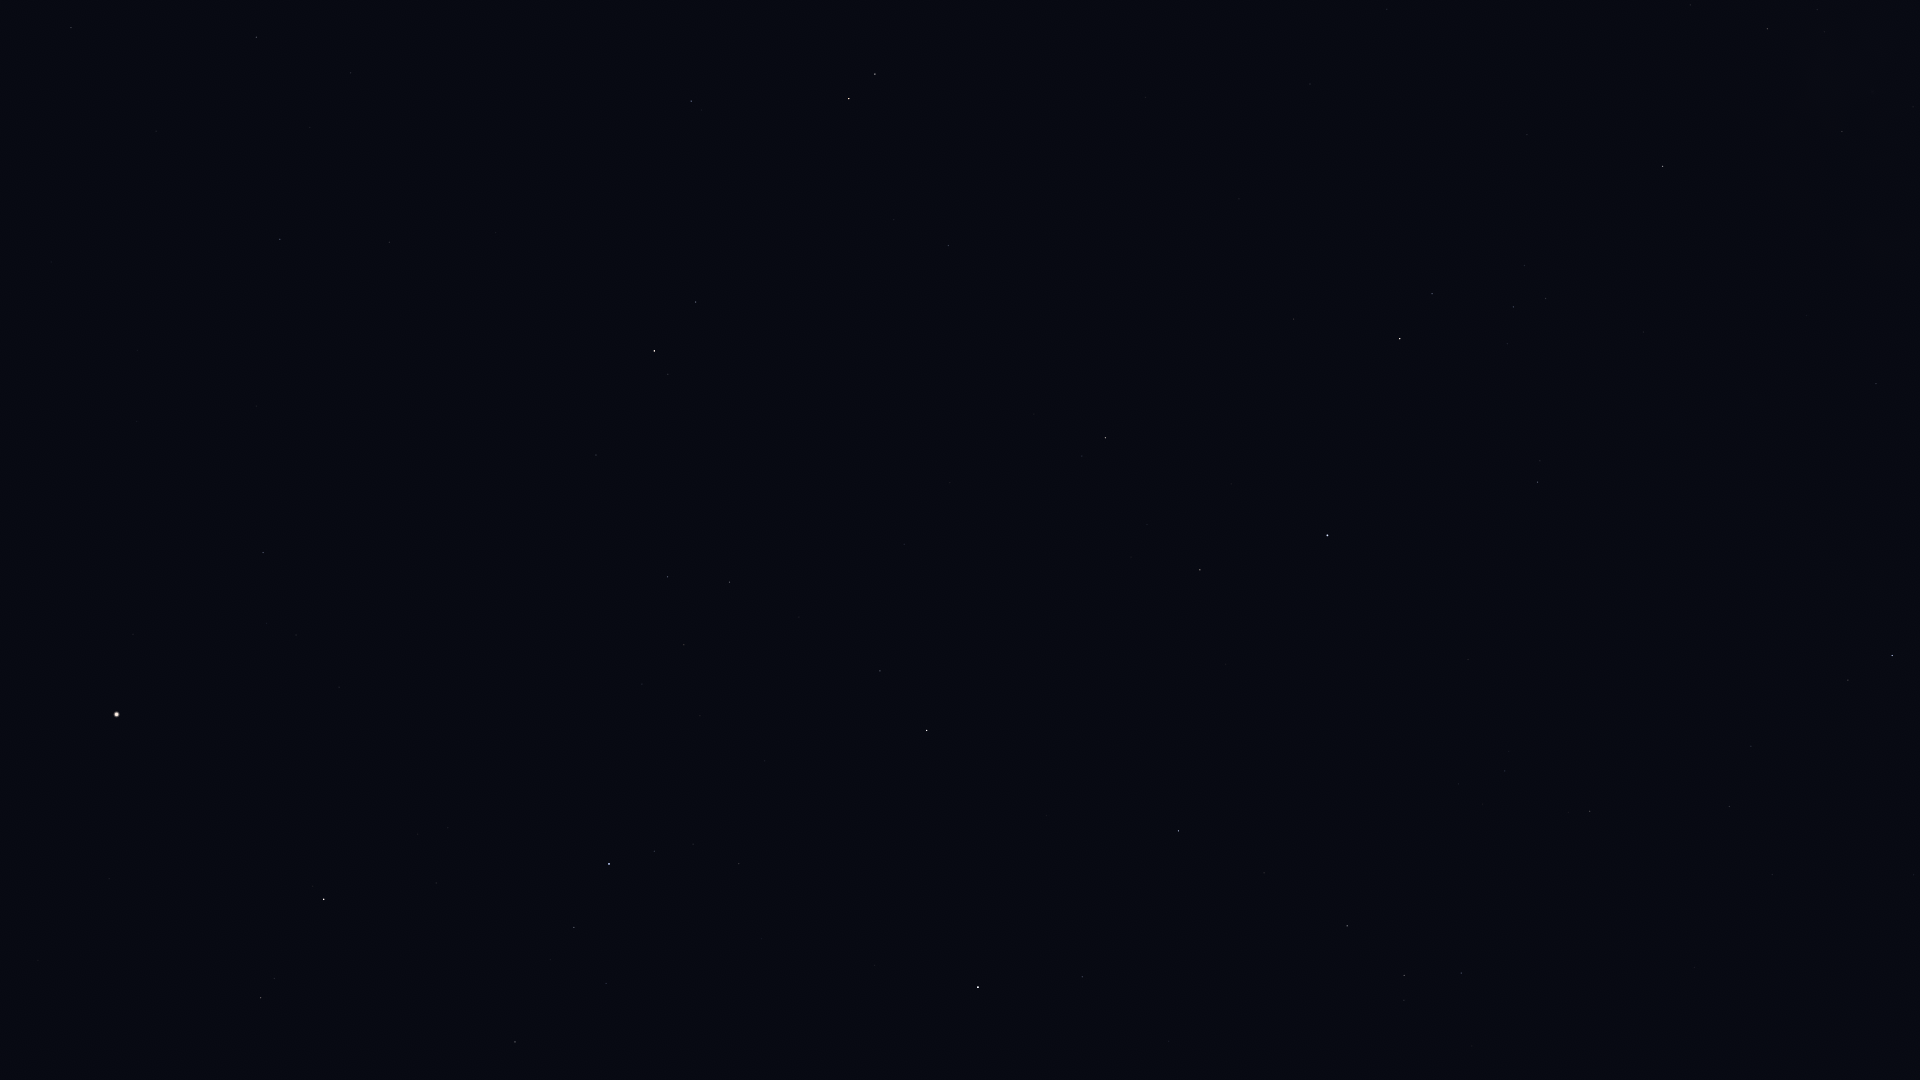

The data file committed next to this chart (first rows):
Star_ID, Name, X, Y
69673, Arcturus, 116, 714
69701, Syrma, 71, 28
70755, Elgafar, 156, 131
71053, HIP 71053, 260, 998
71795, HIP 71795, 263, 553
72105, Izar, 324, 899
72220, HIP 72220, 280, 239
72339, Mönch, 287, 181
72845, Arcalís, 349, 664
75695, Nusakan, 574, 927
76127, HIP 76127, 606, 983
76267, Alphecca, 609, 864
76952, HIP 76952, 654, 851
77070, Unukalhai, 654, 351
77450, Gudja, 684, 645
77512, HIP 77512, 693, 844
77516, HIP 77516, 691, 101
78159, HIP 78159, 739, 864
78493, HIP 78493, 761, 939
79043, Marsic, 799, 617
79219, Kamuy, 809, 860
79593, Yed Prior, 849, 99
79882, Yed Posterior, 875, 74
80463, Cujam, 904, 544
80816, Kornephoros, 927, 730
80883, Marfik, 948, 246
81022, Rosalíadecastro, 960, 249
82651, Mahsati, 1077, 501
83000, HIP 83000, 1105, 438
83207, HIP 83207, 1082, 977
84345, Rasalgethi, 1200, 570
84379, Sarin, 1178, 831
85693, Maasym, 1264, 873
86032, Rasalhague, 1327, 535
86742, Cebalrai, 1400, 339
86974, HIP 86974, 1347, 926
87933, HIP 87933, 1404, 975
88670, HIP 88670, 1572, 14
88794, HIP 88794, 1461, 973
90441, HIP 90441, 1694, 252
91117, HIP 91117, 1767, 29
92175, HIP 92175, 1842, 131
92202, HIP 92202, 1846, 105
92895, Kaveh, 1872, 385
92946, Alya, 1876, 384
93747, Okab, 1892, 655
